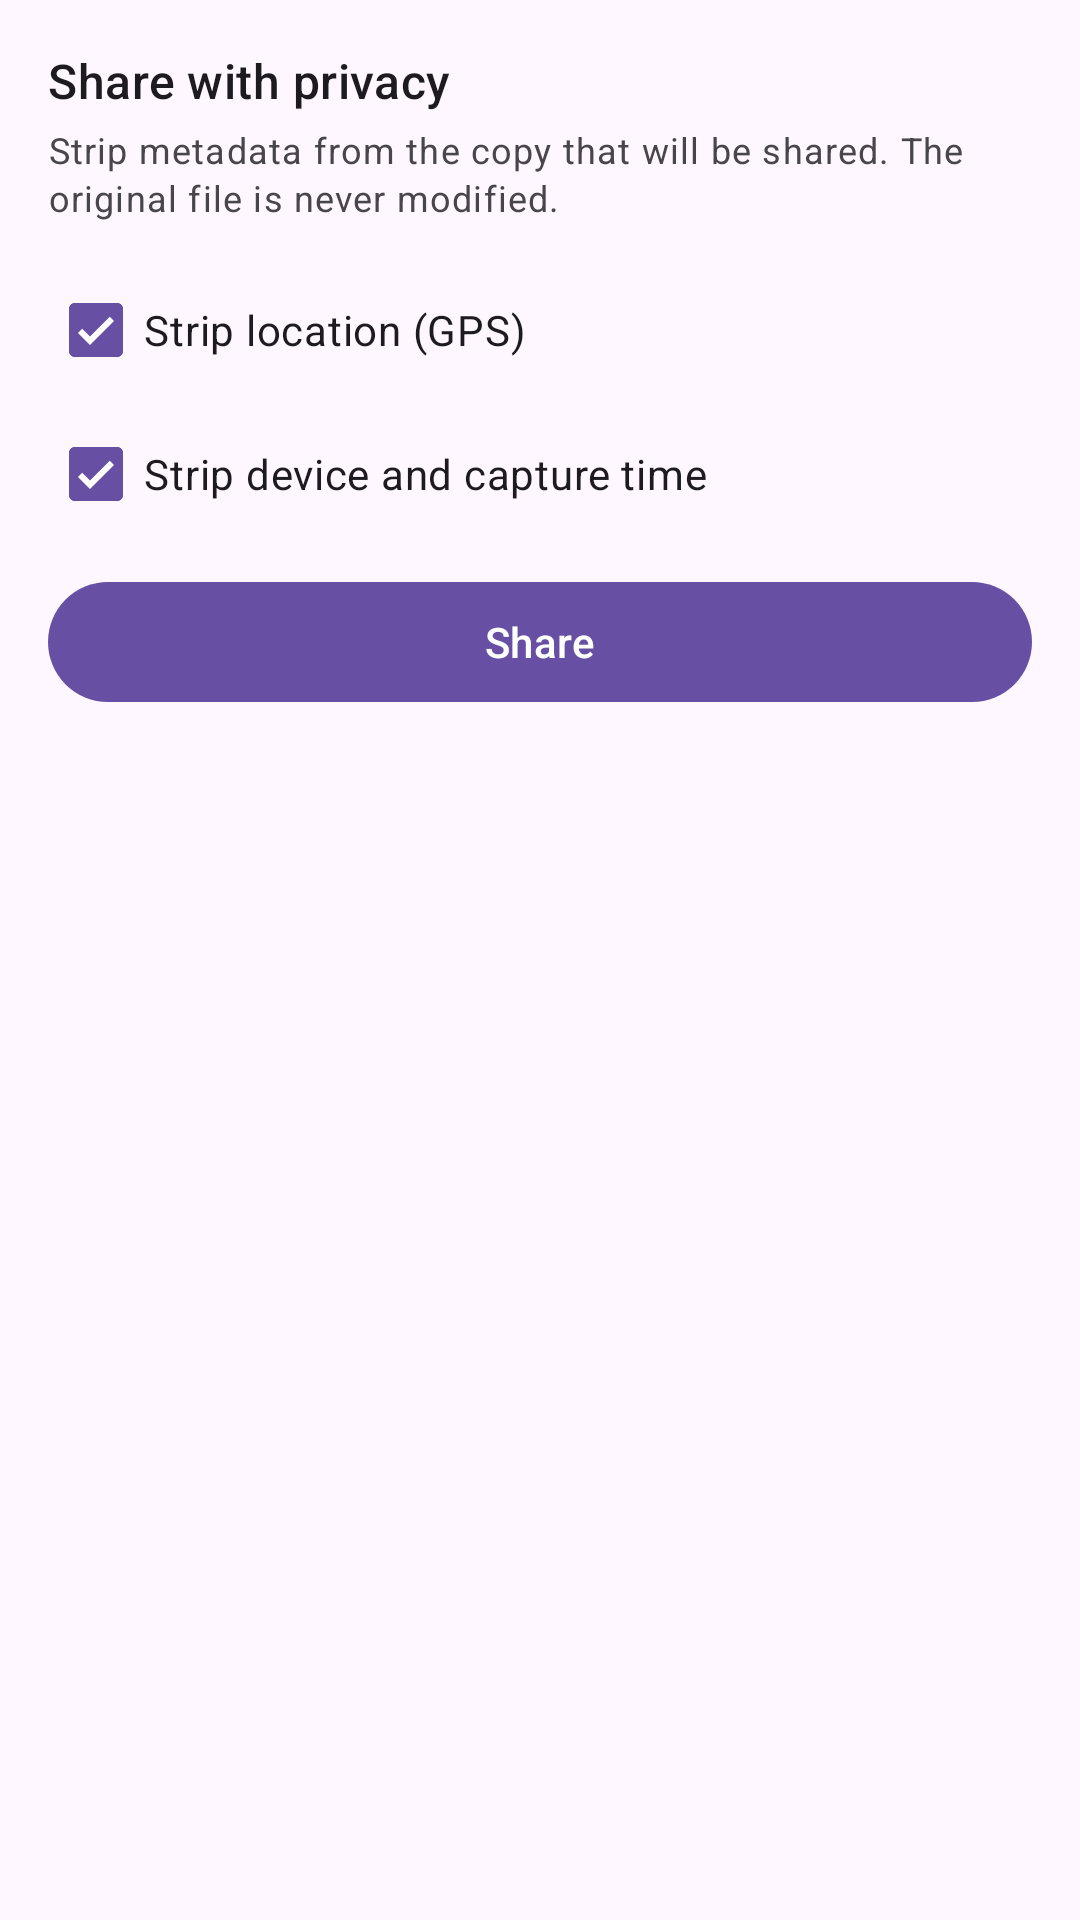

Layout XML and referenced resources for this Android screen:
<!-- AndroidManifest.xml: application theme Theme.Glimpse -->
<!-- res/layout/dialog_share_privacy.xml -->
<?xml version="1.0" encoding="utf-8"?>
<LinearLayout xmlns:android="http://schemas.android.com/apk/res/android"
    xmlns:app="http://schemas.android.com/apk/res-auto"
    android:layout_width="match_parent"
    android:layout_height="wrap_content"
    android:orientation="vertical"
    android:padding="16dp">

    <TextView
        android:layout_width="match_parent"
        android:layout_height="wrap_content"
        android:layout_marginBottom="4dp"
        android:text="@string/share_privacy_title"
        android:textAppearance="?attr/textAppearanceTitleMedium" />

    <TextView
        android:layout_width="match_parent"
        android:layout_height="wrap_content"
        android:layout_marginBottom="12dp"
        android:text="@string/share_privacy_subtitle"
        android:textAppearance="?attr/textAppearanceBodySmall"
        android:textColor="?attr/colorOnSurfaceVariant" />

    <CheckBox
        android:id="@+id/stripLocationCheckBox"
        android:layout_width="match_parent"
        android:layout_height="wrap_content"
        android:checked="true"
        android:text="@string/share_privacy_strip_location" />

    <CheckBox
        android:id="@+id/stripDeviceCheckBox"
        android:layout_width="match_parent"
        android:layout_height="wrap_content"
        android:checked="true"
        android:text="@string/share_privacy_strip_device_time" />

    <FrameLayout
        android:layout_width="match_parent"
        android:layout_height="wrap_content"
        android:layout_marginTop="8dp">

        <com.google.android.material.button.MaterialButton
            android:id="@+id/shareNowButton"
            android:layout_width="match_parent"
            android:layout_height="wrap_content"
            android:text="@string/share_privacy_share_now" />

        <com.google.android.material.progressindicator.CircularProgressIndicator
            android:id="@+id/progressIndicator"
            android:layout_width="wrap_content"
            android:layout_height="wrap_content"
            android:layout_gravity="center"
            android:indeterminate="true"
            android:visibility="gone"
            app:indicatorSize="32dp" />
    </FrameLayout>

</LinearLayout>
<!-- resources referenced by this layout -->
<resources>
  <string name="share_privacy_share_now">Share</string>
  <string name="share_privacy_strip_device_time">Strip device and capture time</string>
  <string name="share_privacy_strip_location">Strip location (GPS)</string>
  <string name="share_privacy_subtitle">Strip metadata from the copy that will be shared. The original file is never modified.</string>
  <string name="share_privacy_title">Share with privacy</string>
  <style name="Theme.Glimpse" parent="Theme.Material3.DayNight.NoActionBar">
          <item name="android:windowLayoutInDisplayCutoutMode">always</item>
          <item name="windowActionModeOverlay">true</item>
      </style>
</resources>
